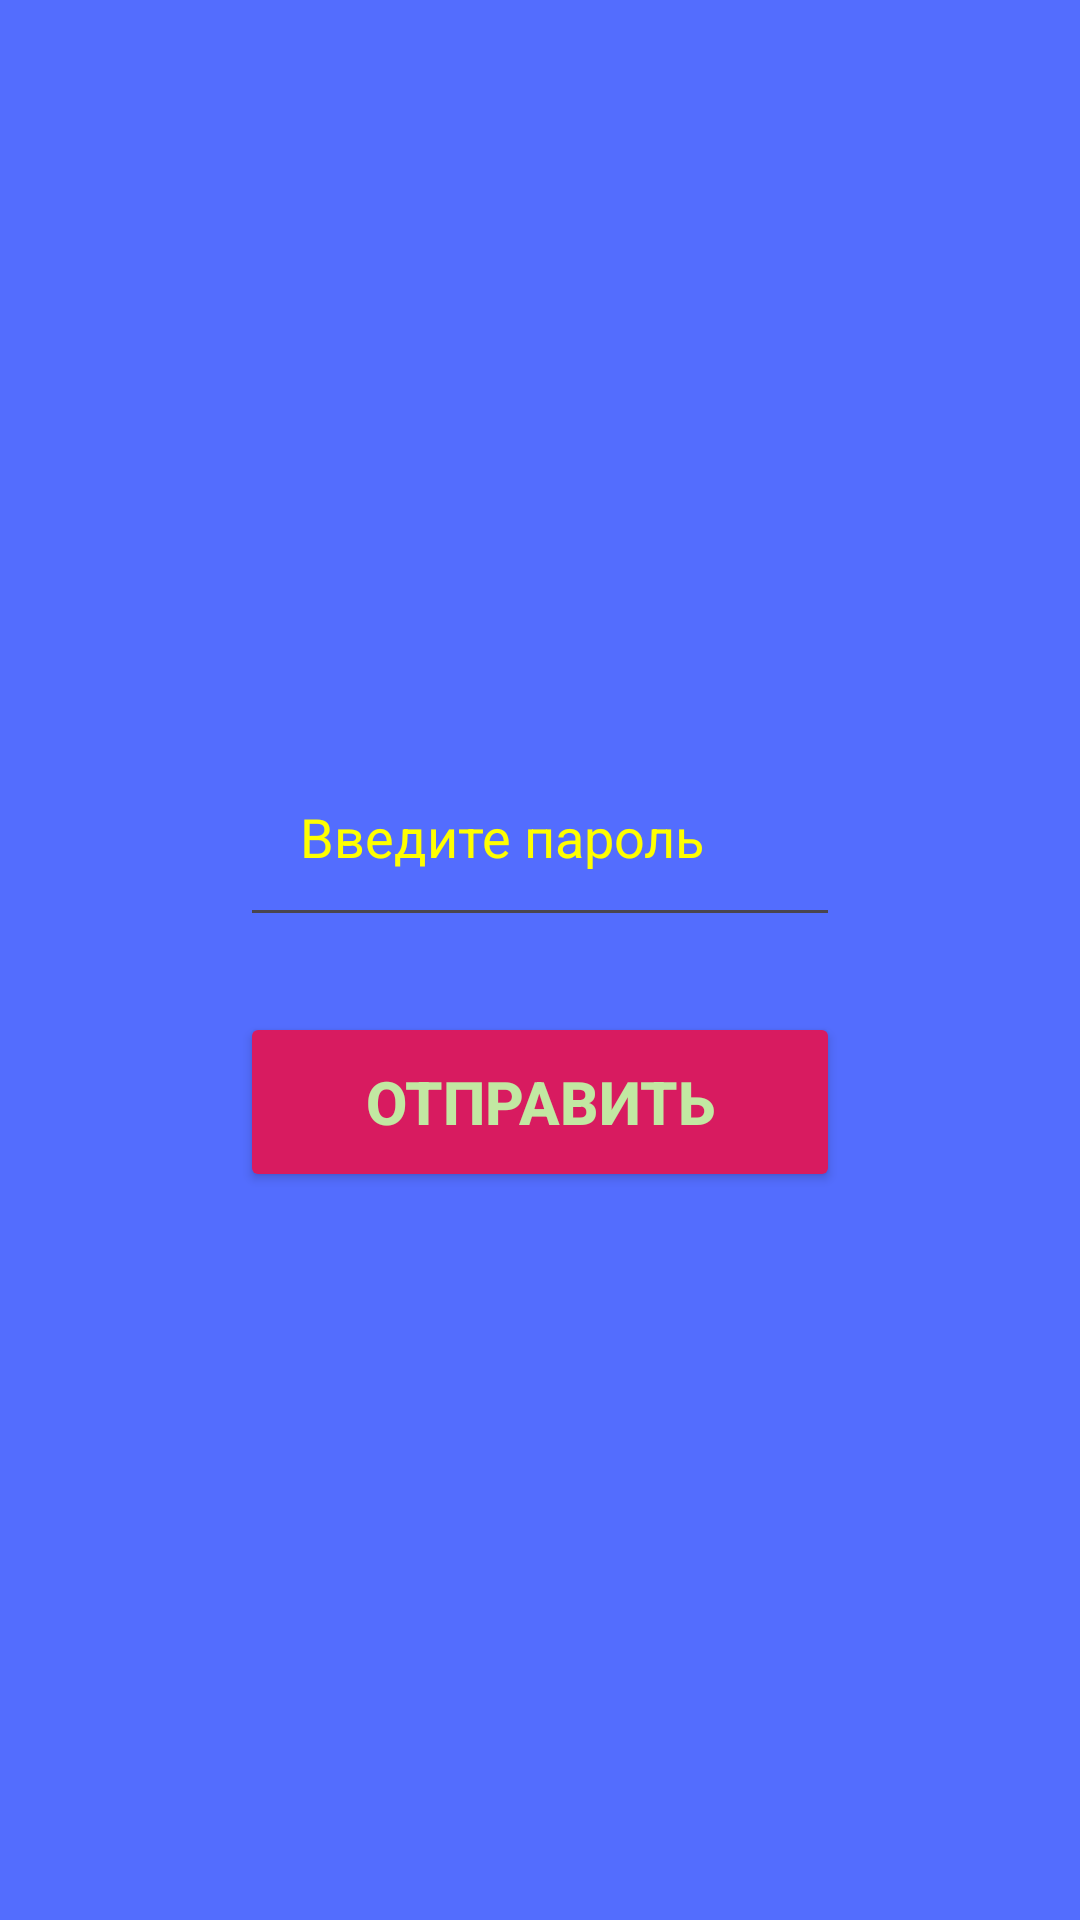

This screen was rendered from an Android layout file. Write that file and the resources it references.
<!-- AndroidManifest.xml: application theme Theme.HomeWork_1_3m -->
<!-- res/layout/activity_main.xml -->
<?xml version="1.0" encoding="utf-8"?>
<LinearLayout xmlns:android="http://schemas.android.com/apk/res/android"
    xmlns:app="http://schemas.android.com/apk/res-auto"
    xmlns:tools="http://schemas.android.com/tools"
    android:id="@+id/main"
    android:layout_width="match_parent"
    android:layout_height="match_parent"
    android:background="#536DFE"
    android:gravity="center"
    android:orientation="vertical"
    tools:context=".MainActivity">

    <EditText
        android:id="@+id/et_password"
        android:layout_width="200dp"
        android:layout_height="70dp"
        android:hint="@string/password"
        android:textColor="@color/white"
        android:paddingStart="20dp"
        android:textColorHint="#FFFF00" />

    <Button
        android:id="@+id/to_send"
        android:layout_width="200dp"
        android:layout_height="60dp"
        android:layout_marginTop="25dp"
        android:backgroundTint="#D81B60"
        android:padding="10dp"
        android:text="@string/send"
        android:textColor="#C2E8A2"
        android:textSize="20sp"
        android:textStyle="bold" />

</LinearLayout>
<!-- resources referenced by this layout -->
<resources>
  <string name="password">Введите пароль</string>
  <string name="send">Отправить</string>
  <style name="Theme.HomeWork_1_3m" parent="Base.Theme.HomeWork_1_3m" />
  <style name="Base.Theme.HomeWork_1_3m" parent="Theme.Material3.DayNight.NoActionBar">
          
          
      </style>
  <!-- not gathered from this repository: default colours our renderer supplied (Android Studio template values) -->
  <color name="white">#FFFFFFFF</color>
</resources>
